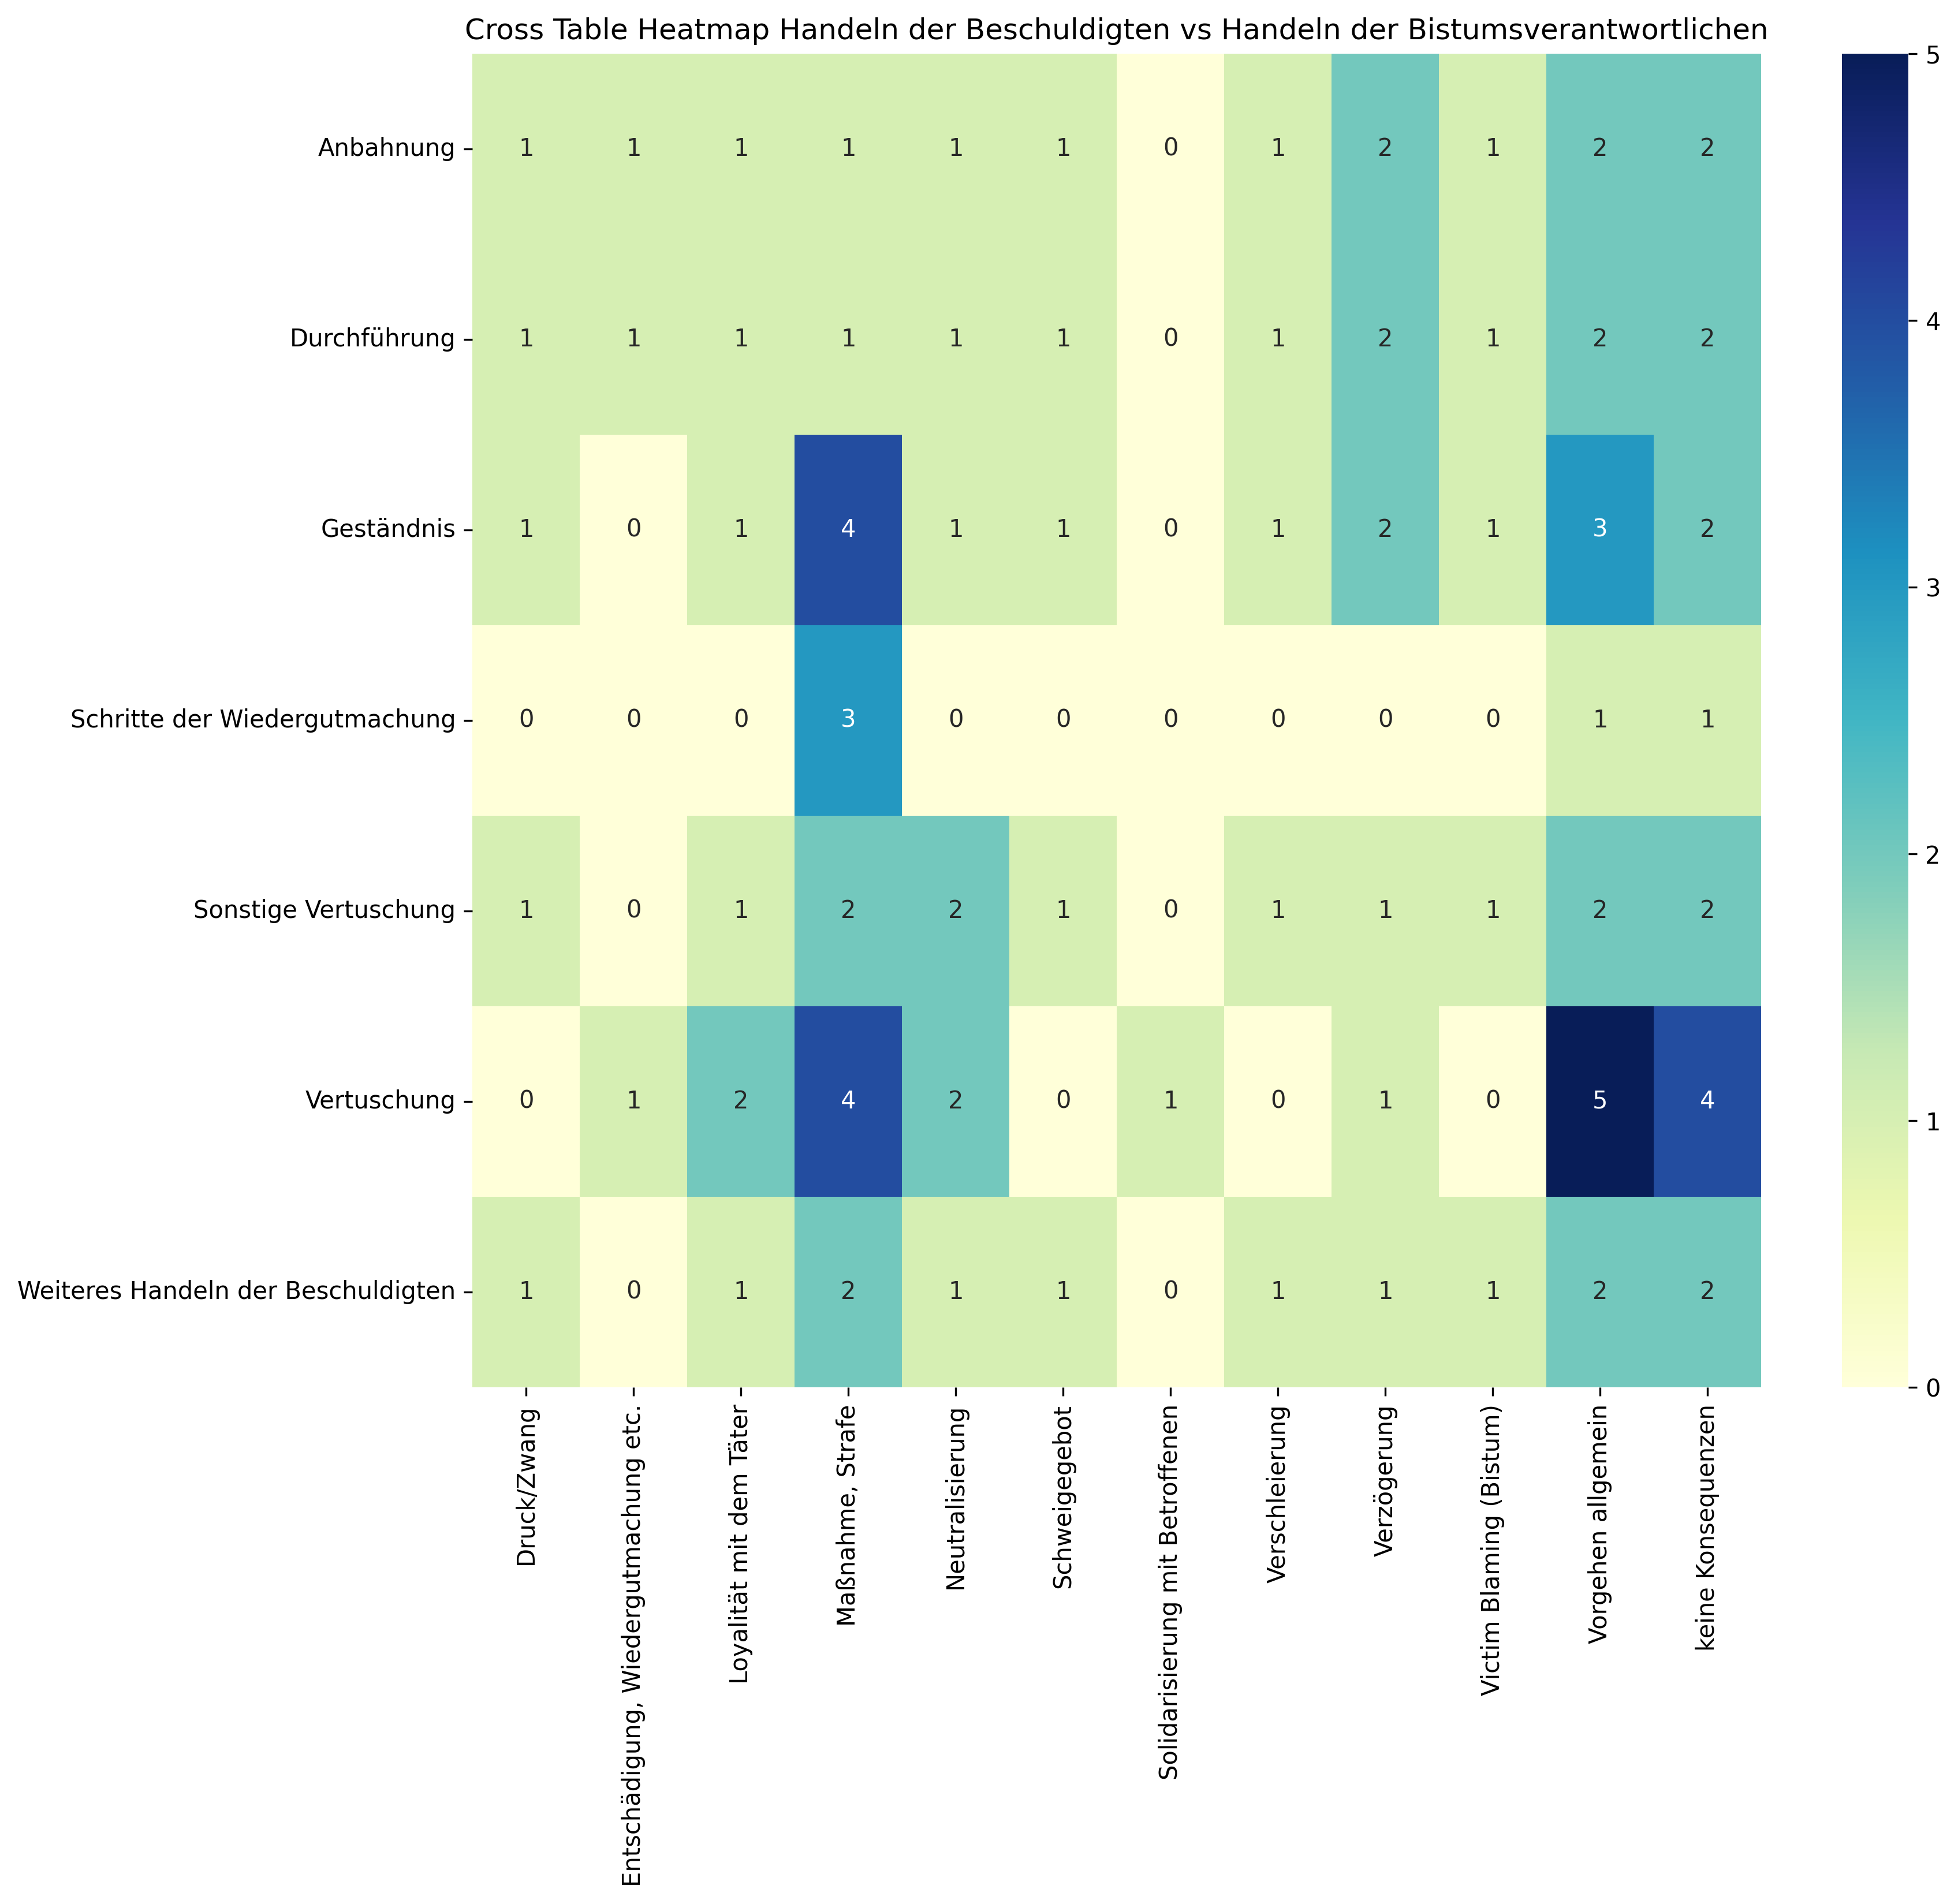

Values plotted in this chart, from the file beside it:
, Druck/Zwang, Entschädigung, Wiedergutmachung etc., Loyalität mit dem Täter, Maßnahme, Strafe, Neutralisierung, Schweigegebot, Solidarisierung mit Betroffenen, Verschleierung, Verzögerung, Victim Blaming (Bistum), Vorgehen allgemein, keine Konsequenzen, Sum
Anbahnung, 1, 1, 1, 1, 1, 1, 0, 1, 2, 1, 2, 2, 14
Durchführung, 1, 1, 1, 1, 1, 1, 0, 1, 2, 1, 2, 2, 14
Geständnis, 1, 0, 1, 4, 1, 1, 0, 1, 2, 1, 3, 2, 17
Schritte der Wiedergutmachung, 0, 0, 0, 3, 0, 0, 0, 0, 0, 0, 1, 1, 5
Sonstige Vertuschung, 1, 0, 1, 2, 2, 1, 0, 1, 1, 1, 2, 2, 14
Vertuschung, 0, 1, 2, 4, 2, 0, 1, 0, 1, 0, 5, 4, 20
Weiteres Handeln der Beschuldigten, 1, 0, 1, 2, 1, 1, 0, 1, 1, 1, 2, 2, 13
Sum, 5, 3, 7, 17, 8, 5, 1, 5, 9, 5, 17, 15, 97
